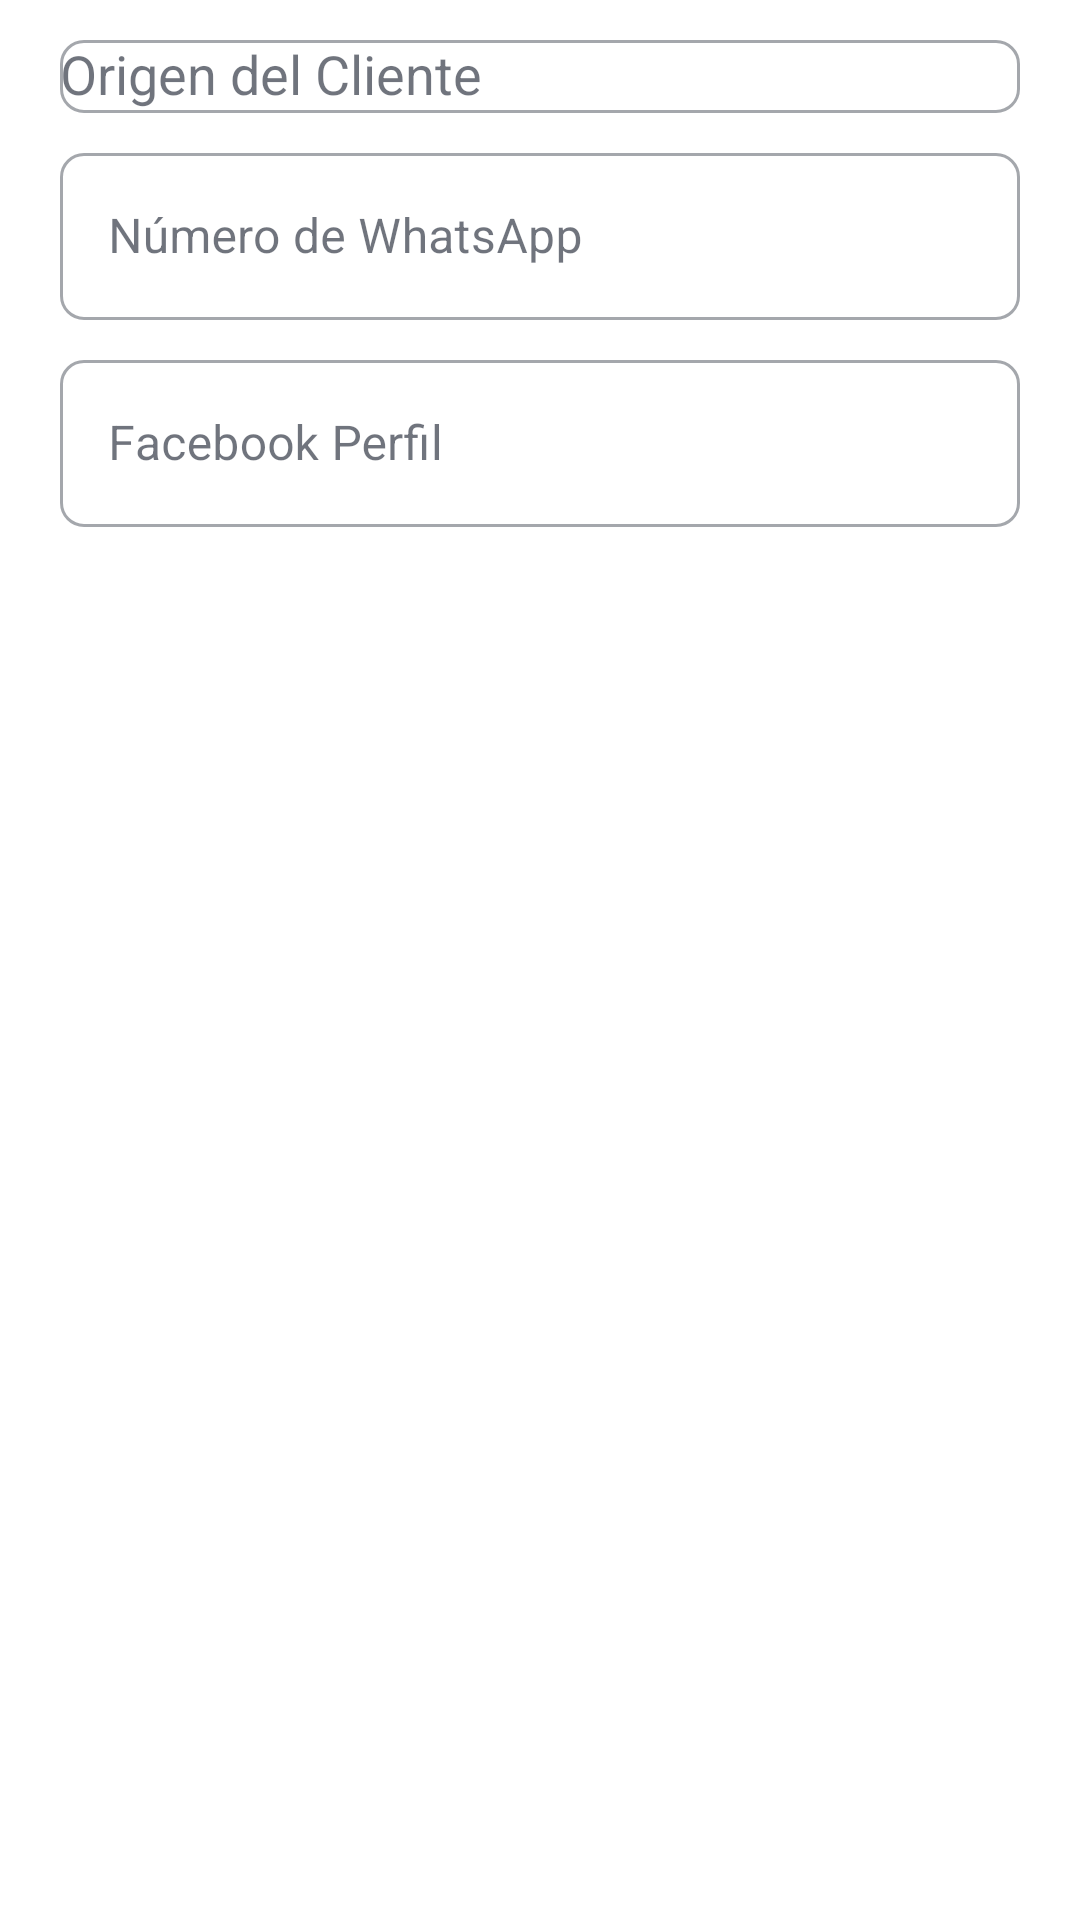

Reconstruct the res/layout file that produces this screen, plus the resources it refers to.
<!-- AndroidManifest.xml: application theme Theme.OasisCheck -->
<!-- res/layout/dialog_cliente_info.xml -->
<?xml version="1.0" encoding="utf-8"?>
<LinearLayout xmlns:android="http://schemas.android.com/apk/res/android"
    android:layout_width="match_parent"
    android:layout_height="wrap_content"
    android:orientation="vertical"
    android:paddingStart="20dp"
    android:paddingTop="8dp"
    android:paddingEnd="20dp"
    android:paddingBottom="4dp">

    <com.google.android.material.textfield.TextInputLayout
        style="@style/InputStyle"
        android:layout_width="match_parent"
        android:layout_height="wrap_content"
        android:hint="@string/origen_cliente">

        <AutoCompleteTextView
            android:id="@+id/spinner_origen_cliente"
            android:layout_width="match_parent"
            android:layout_height="wrap_content"
            android:inputType="none" />

    </com.google.android.material.textfield.TextInputLayout>

    <com.google.android.material.textfield.TextInputLayout
        style="@style/InputStyle"
        android:layout_width="match_parent"
        android:layout_height="wrap_content"
        android:layout_marginTop="8dp"
        android:hint="@string/whatsapp_numero">

        <com.google.android.material.textfield.TextInputEditText
            android:id="@+id/et_whatsapp_cliente"
            android:layout_width="match_parent"
            android:layout_height="wrap_content"
            android:inputType="phone" />

    </com.google.android.material.textfield.TextInputLayout>

    <com.google.android.material.textfield.TextInputLayout
        style="@style/InputStyle"
        android:layout_width="match_parent"
        android:layout_height="wrap_content"
        android:layout_marginTop="8dp"
        android:hint="@string/facebook_perfil">

        <com.google.android.material.textfield.TextInputEditText
            android:id="@+id/et_facebook_cliente"
            android:layout_width="match_parent"
            android:layout_height="wrap_content"
            android:inputType="textUri" />

    </com.google.android.material.textfield.TextInputLayout>

</LinearLayout>
<!-- resources referenced by this layout -->
<resources>
  <string name="facebook_perfil">Facebook Perfil</string>
  <string name="origen_cliente">Origen del Cliente</string>
  <string name="whatsapp_numero">Número de WhatsApp</string>
  <style name="InputStyle" parent="Widget.MaterialComponents.TextInputLayout.OutlinedBox">
          <item name="boxCornerRadiusTopStart">8dp</item>
          <item name="boxCornerRadiusTopEnd">8dp</item>
          <item name="boxCornerRadiusBottomStart">8dp</item>
          <item name="boxCornerRadiusBottomEnd">8dp</item>
      </style>
  <style name="Theme.OasisCheck" parent="Theme.MaterialComponents.DayNight.NoActionBar">
          <item name="colorPrimary">@color/green_primary</item>
          <item name="colorPrimaryDark">@color/green_primary_dark</item>
          <item name="colorAccent">@color/green_primary</item>
          <item name="colorSecondary">@color/green_primary</item>
          <item name="colorOnSurface">@color/text_primary</item>
          <item name="android:statusBarColor">@color/status_bar</item>
          <item name="android:windowLightStatusBar">true</item>
          <item name="android:windowLightNavigationBar">true</item>
      </style>
  <color name="green_primary">#10B981</color>
  <color name="green_primary_dark">#059669</color>
  <color name="text_primary">#111827</color>
  <color name="status_bar">#FFFFFF</color>
</resources>
